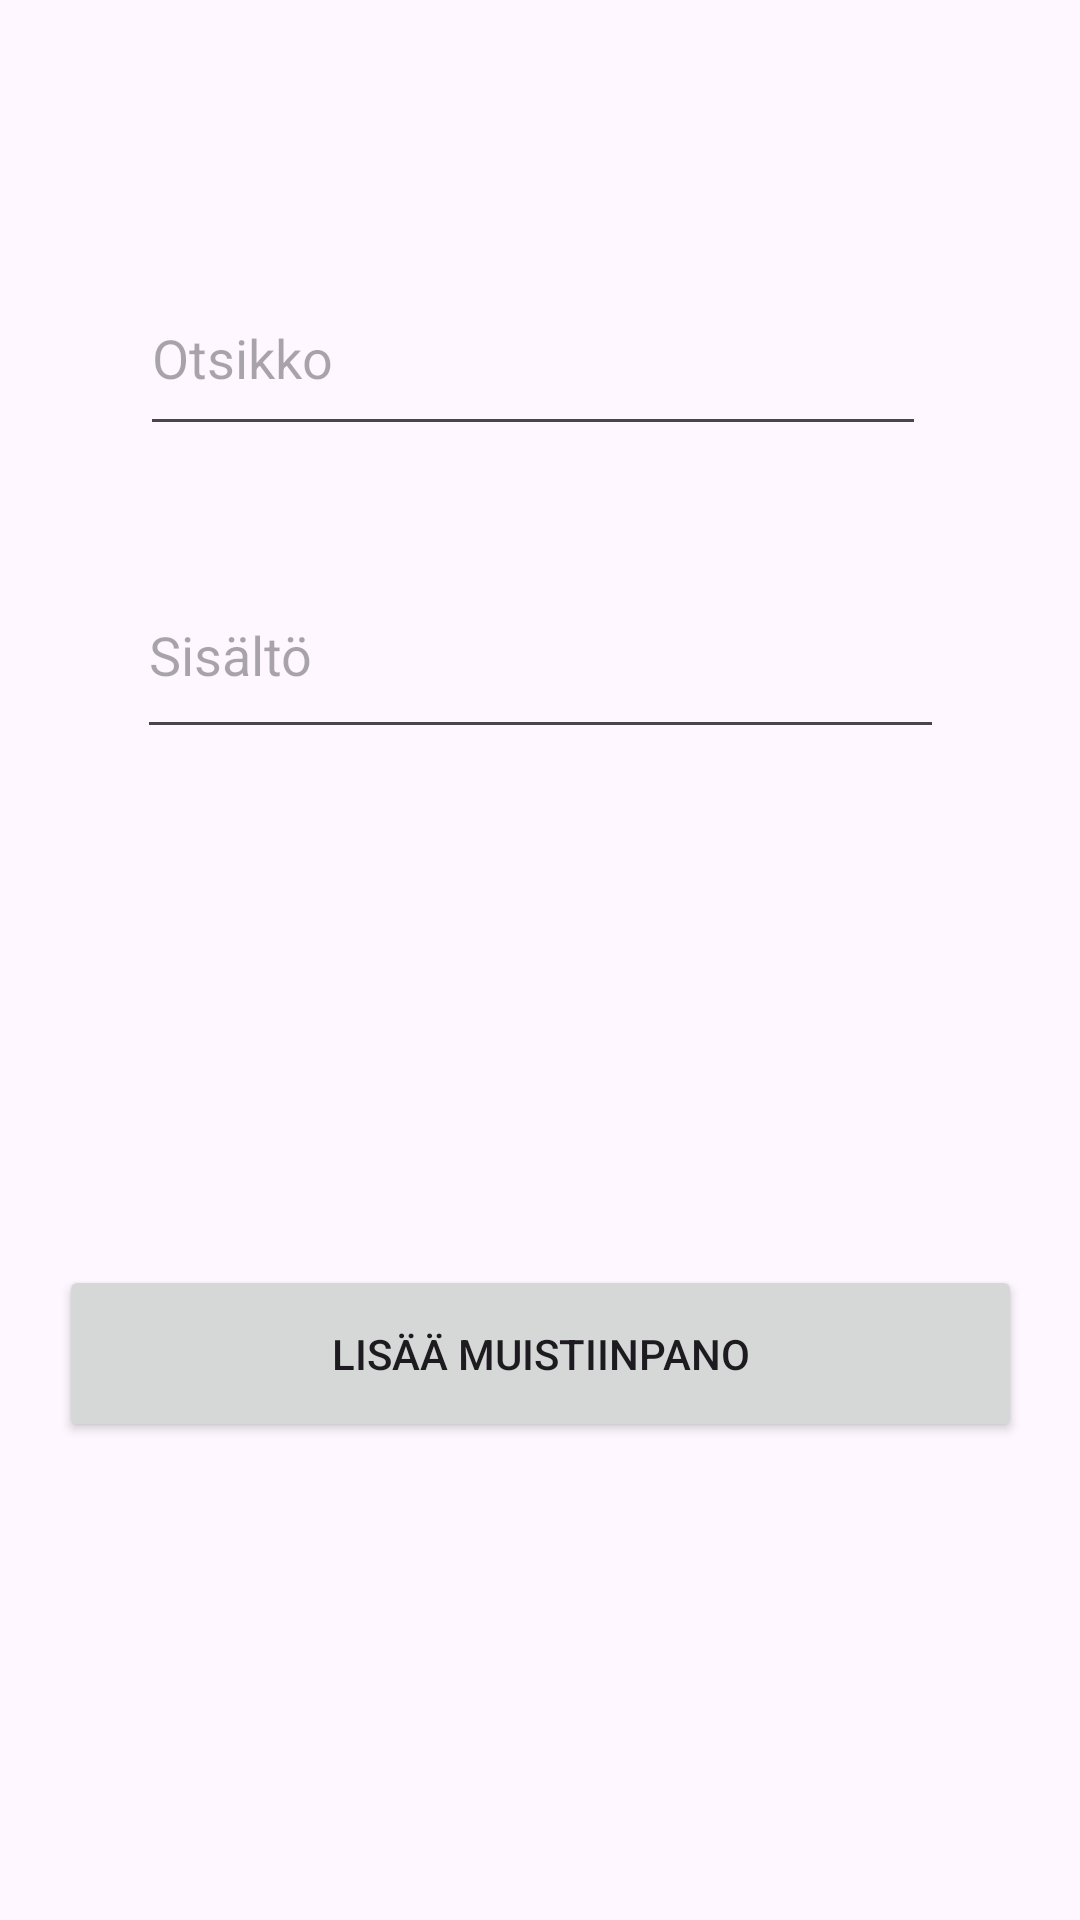

Here is an Android app screen rendered from its layout file. Give the layout XML and the strings, colors and styles it references.
<!-- AndroidManifest.xml: application theme Theme.Viikko_9t -->
<!-- res/layout/activity_add_note.xml -->
<?xml version="1.0" encoding="utf-8"?>
<androidx.constraintlayout.widget.ConstraintLayout xmlns:android="http://schemas.android.com/apk/res/android"
    xmlns:app="http://schemas.android.com/apk/res-auto"
    xmlns:tools="http://schemas.android.com/tools"
    android:id="@+id/main"
    android:layout_width="match_parent"
    android:layout_height="match_parent"
    tools:context=".AddNoteActivity">

    <EditText
        android:id="@+id/TitleEdit"
        android:layout_width="262dp"
        android:layout_height="62dp"
        android:hint="Otsikko"
        app:layout_constraintBottom_toBottomOf="parent"
        app:layout_constraintEnd_toEndOf="parent"
        app:layout_constraintHorizontal_bias="0.476"
        app:layout_constraintStart_toStartOf="parent"
        app:layout_constraintTop_toTopOf="parent"
        app:layout_constraintVertical_bias="0.15" />

    <EditText
        android:id="@+id/ContentEdit"
        android:layout_width="269dp"
        android:layout_height="66dp"
        android:hint="Sisältö"
        app:layout_constraintBottom_toBottomOf="parent"
        app:layout_constraintEnd_toEndOf="parent"
        app:layout_constraintStart_toStartOf="parent"
        app:layout_constraintTop_toTopOf="parent"
        app:layout_constraintVertical_bias="0.32" />

    <Button
        android:id="@+id/AddNoteButton"
        android:layout_width="321dp"
        android:layout_height="59dp"
        android:onClick="AddNoteButton"
        android:text="Lisää muistiinpano"
        app:layout_constraintBottom_toBottomOf="parent"
        app:layout_constraintEnd_toEndOf="parent"
        app:layout_constraintStart_toStartOf="parent"
        app:layout_constraintTop_toTopOf="parent"
        app:layout_constraintVertical_bias="0.726" />
</androidx.constraintlayout.widget.ConstraintLayout>
<!-- resources referenced by this layout -->
<resources>
  <style name="Theme.Viikko_9t" parent="Base.Theme.Viikko_9t" />
  <style name="Base.Theme.Viikko_9t" parent="Theme.Material3.DayNight.NoActionBar">
          
          
      </style>
</resources>
